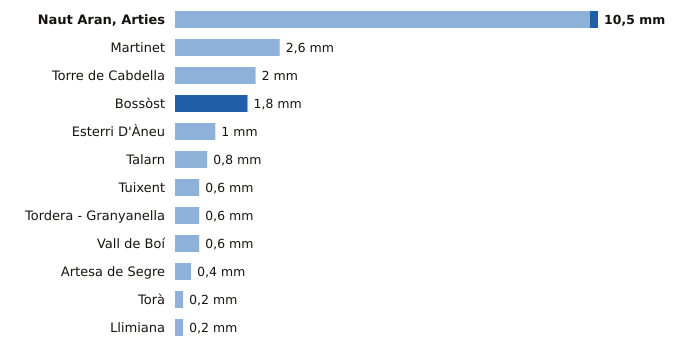

Data behind this chart, as committed beside it:
estacion, provincia, indicativo, mm_6_dias_anteriores, mm_hoy, mm_7_dias, horas_de_hoy
Naut Aran, Arties, Lleida, 9990X, 10.3, 0.2, 10.5, 15
Martinet, Lleida, 9590, 2.6, 0.0, 2.6, 15
Torre de Cabdella, Lleida, 9689X, 2.0, 0.0, 2.0, 14
Bossòst, Lleida, 9994X, 0.0, 1.8, 1.8, 14
Esterri D'Àneu, Lleida, 9657X, 1.0, 0.0, 1.0, 13
Talarn, Lleida, 9698U, 0.8, 0.0, 0.8, 15
Tuixent, Lleida, 9632X, 0.6, 0.0, 0.6, 14
Tordera - Granyanella, Lleida, 9718X, 0.6, 0.0, 0.6, 14
Vall de Boí, Lleida, 9744B, 0.6, 0.0, 0.6, 14
Artesa de Segre, Lleida, 9650X, 0.4, 0.0, 0.4, 12
Torà, Lleida, 9647X, 0.2, 0.0, 0.2, 13
Llimiana, Lleida, 9707, 0.2, 0.0, 0.2, 12
